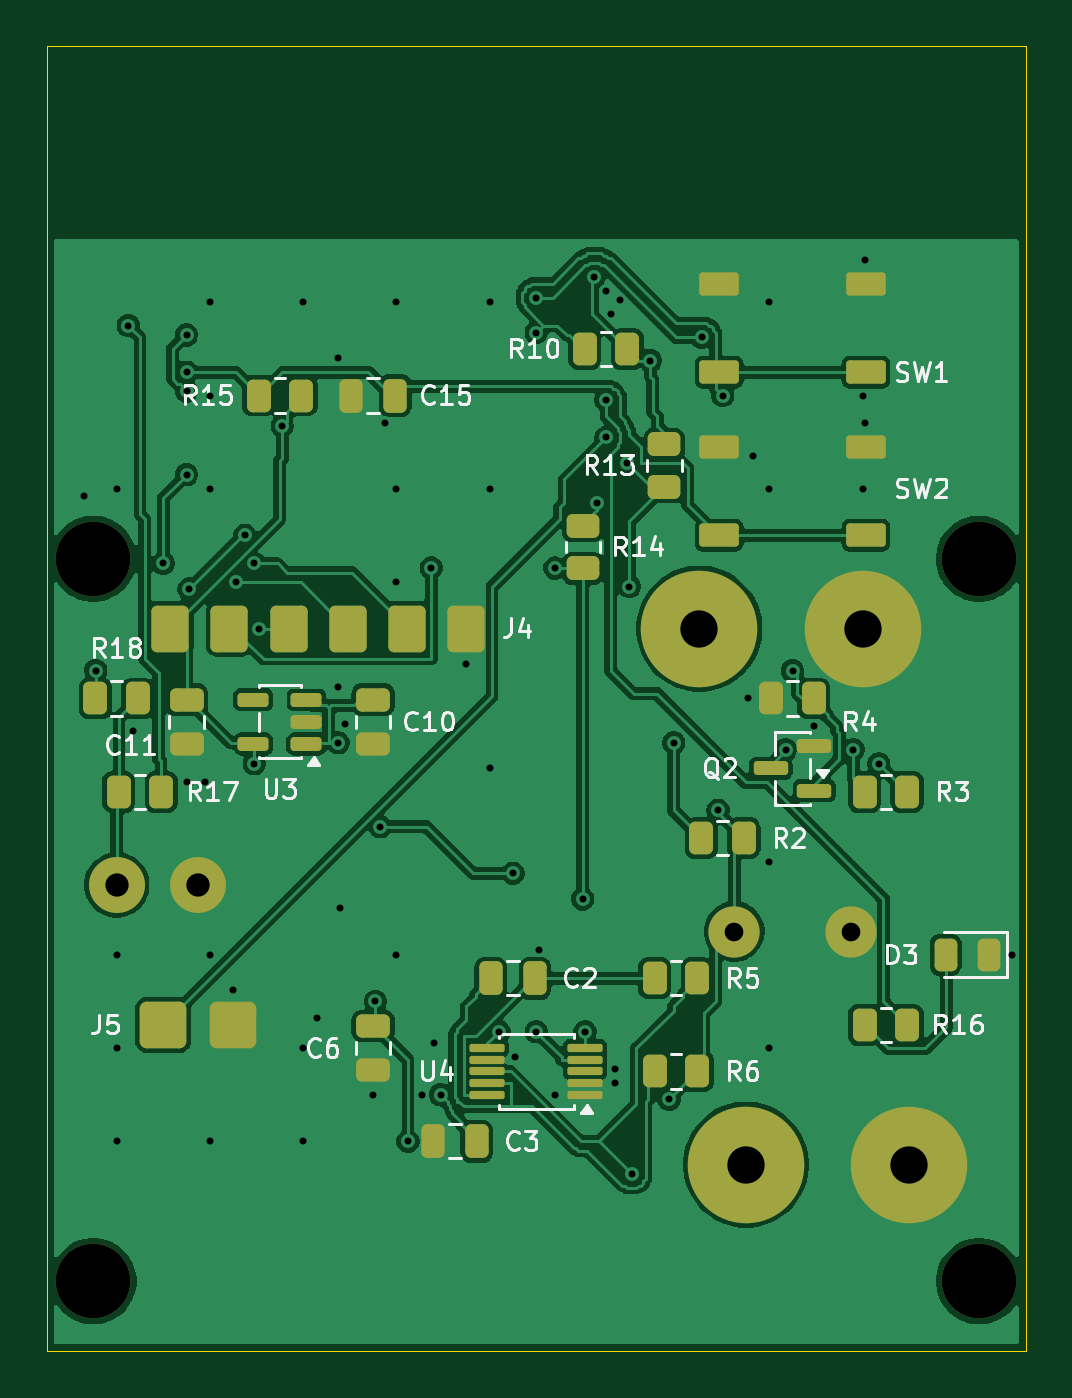
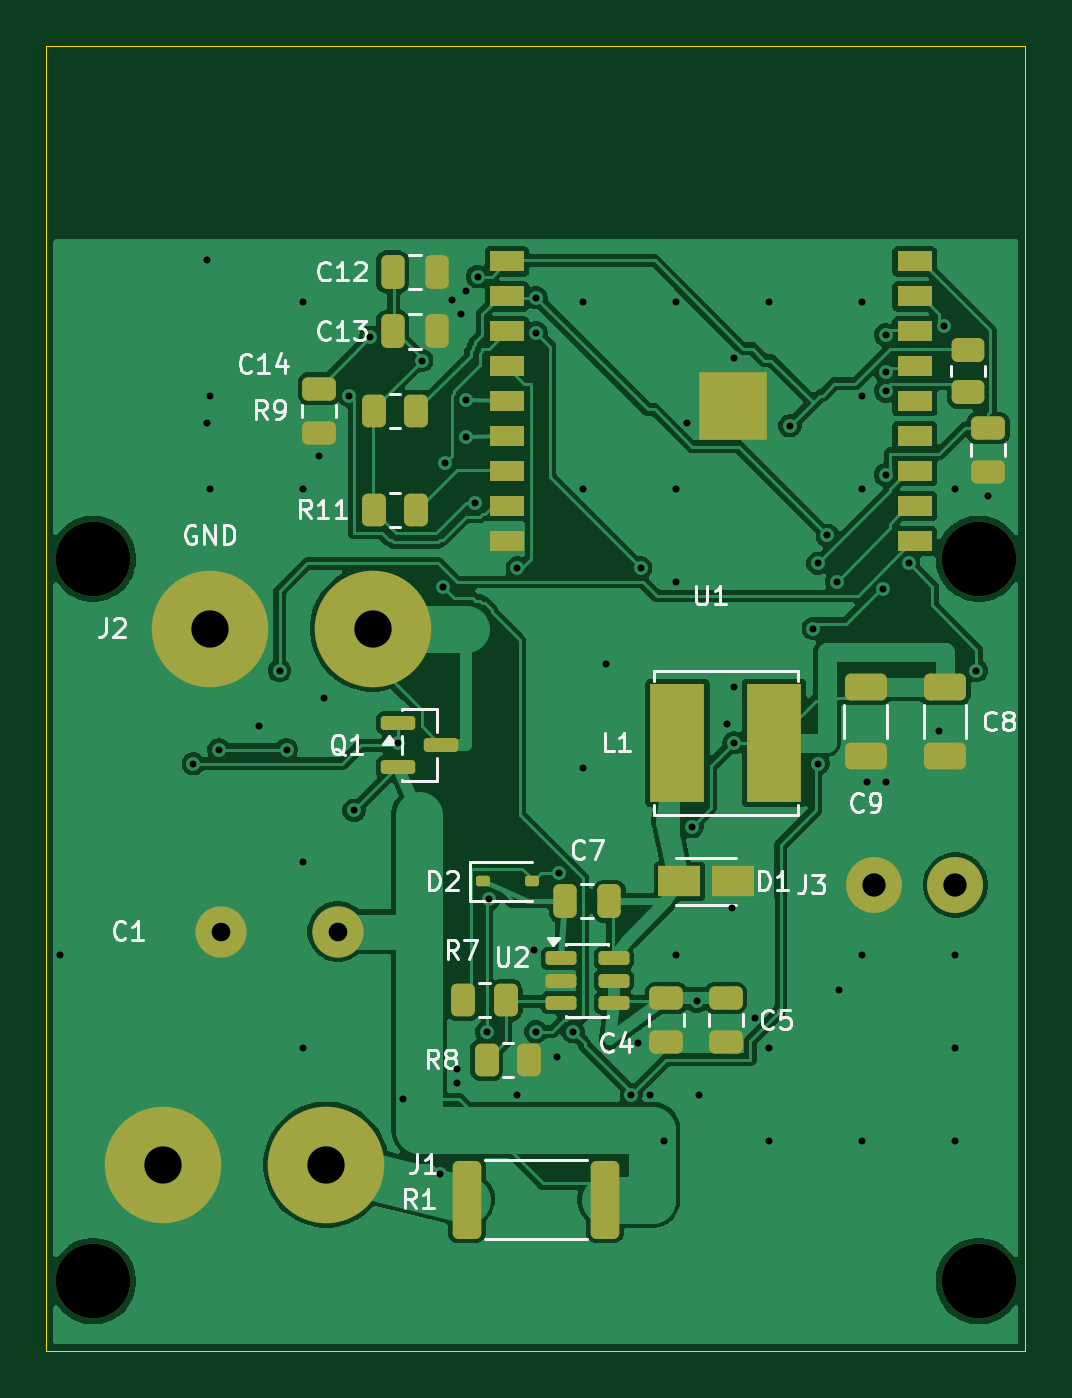
Circuit board: 10 layer files. Board 42.0 x 56.0 mm.
- bottom_copper: flashlight-B_Cu.gbl (105010 bytes)
- bottom_mask: flashlight-B_Mask.gbs (4593 bytes)
- paste: flashlight-B_Paste.gbp (4209 bytes)
- bottom_silk: flashlight-B_Silkscreen.gbo (29858 bytes)
- outline: flashlight-Edge_Cuts.gm1 (641 bytes)
- top_copper: flashlight-F_Cu.gtl (135230 bytes)
- top_mask: flashlight-F_Mask.gts (4989 bytes)
- paste: flashlight-F_Paste.gtp (3984 bytes)
- top_silk: flashlight-F_Silkscreen.gto (37253 bytes)
- drill: flashlight.drl (1832 bytes)

=== bottom_copper: flashlight-B_Cu.gbl (105010 bytes, source omitted) ===
=== bottom_mask: flashlight-B_Mask.gbs (4593 bytes, source omitted) ===
=== paste: flashlight-B_Paste.gbp ===
%TF.GenerationSoftware,KiCad,Pcbnew,10.0.5*%
%TF.CreationDate,2026-11-16T09:43:16+01:00*%
%TF.ProjectId,flashlight,666c6173-686c-4696-9768-742e6b696361,rev?*%
%TF.SameCoordinates,Original*%
%TF.FileFunction,Paste,Bot*%
%TF.FilePolarity,Positive*%
%FSLAX46Y46*%
G04 Gerber Fmt 4.6, Leading zero omitted, Abs format (unit mm)*
G04 Created by KiCad (PCBNEW 10.0.5) date 2026-11-16 09:43:16*
%MOMM*%
%LPD*%
G01*
G04 APERTURE LIST*
G04 Aperture macros list*
%AMRoundRect*
0 Rectangle with rounded corners*
0 $1 Rounding radius*
0 $2 $3 $4 $5 $6 $7 $8 $9 X,Y pos of 4 corners*
0 Add a 4 corners polygon primitive as box body*
4,1,4,$2,$3,$4,$5,$6,$7,$8,$9,$2,$3,0*
0 Add four circle primitives for the rounded corners*
1,1,$1+$1,$2,$3*
1,1,$1+$1,$4,$5*
1,1,$1+$1,$6,$7*
1,1,$1+$1,$8,$9*
0 Add four rect primitives between the rounded corners*
20,1,$1+$1,$2,$3,$4,$5,0*
20,1,$1+$1,$4,$5,$6,$7,0*
20,1,$1+$1,$6,$7,$8,$9,0*
20,1,$1+$1,$8,$9,$2,$3,0*%
G04 Aperture macros list end*
%ADD10RoundRect,0.250000X-0.475000X0.250000X-0.475000X-0.250000X0.475000X-0.250000X0.475000X0.250000X0*%
%ADD11RoundRect,0.250000X0.250000X0.475000X-0.250000X0.475000X-0.250000X-0.475000X0.250000X-0.475000X0*%
%ADD12RoundRect,0.250000X0.262500X0.450000X-0.262500X0.450000X-0.262500X-0.450000X0.262500X-0.450000X0*%
%ADD13RoundRect,0.250000X-0.450000X0.262500X-0.450000X-0.262500X0.450000X-0.262500X0.450000X0.262500X0*%
%ADD14R,0.700000X0.700000*%
%ADD15R,1.500000X0.900000*%
%ADD16RoundRect,0.250000X-0.650000X0.325000X-0.650000X-0.325000X0.650000X-0.325000X0.650000X0.325000X0*%
%ADD17RoundRect,0.150000X0.512500X0.150000X-0.512500X0.150000X-0.512500X-0.150000X0.512500X-0.150000X0*%
%ADD18RoundRect,0.112500X0.187500X0.112500X-0.187500X0.112500X-0.187500X-0.112500X0.187500X-0.112500X0*%
%ADD19RoundRect,0.250000X0.362500X1.425000X-0.362500X1.425000X-0.362500X-1.425000X0.362500X-1.425000X0*%
%ADD20R,1.800000X1.300000*%
%ADD21R,2.350000X5.100000*%
%ADD22RoundRect,0.150000X0.587500X0.150000X-0.587500X0.150000X-0.587500X-0.150000X0.587500X-0.150000X0*%
G04 APERTURE END LIST*
D10*
%TO.C,C16*%
X1600000Y-8400000D03*
X1600000Y-10300000D03*
%TD*%
D11*
%TO.C,C7*%
X19750000Y-28700000D03*
X17850000Y-28700000D03*
%TD*%
D10*
%TO.C,C14*%
X30300000Y-6700000D03*
X30300000Y-8600000D03*
%TD*%
D12*
%TO.C,R8*%
X23112500Y-35500000D03*
X21287500Y-35500000D03*
%TD*%
D13*
%TO.C,R12*%
X2450000Y-5037500D03*
X2450000Y-6862500D03*
%TD*%
D14*
%TO.C,U1*%
X13640000Y-8550000D03*
X13640000Y-7450000D03*
X13640000Y-6350000D03*
X12540000Y-8550000D03*
X12540000Y-7450000D03*
X12540000Y-6350000D03*
X11440000Y-8550000D03*
X11440000Y-7450000D03*
X11440000Y-6350000D03*
D15*
X22250000Y-1250000D03*
X22250000Y-2750000D03*
X22250000Y-4250000D03*
X22250000Y-5750000D03*
X22250000Y-7250000D03*
X22250000Y-8750000D03*
X22250000Y-10250000D03*
X22250000Y-11750000D03*
X22250000Y-13250000D03*
X4750000Y-13250000D03*
X4750000Y-11750000D03*
X4750000Y-10250000D03*
X4750000Y-8750000D03*
X4750000Y-7250000D03*
X4750000Y-5750000D03*
X4750000Y-4250000D03*
X4750000Y-2750000D03*
X4750000Y-1250000D03*
%TD*%
D16*
%TO.C,C9*%
X6850000Y-19525000D03*
X6850000Y-22475000D03*
%TD*%
D17*
%TO.C,U2*%
X19937500Y-31150000D03*
X19937500Y-32100000D03*
X19937500Y-33050000D03*
X17662500Y-33050000D03*
X17662500Y-32100000D03*
X17662500Y-31150000D03*
%TD*%
D18*
%TO.C,D2*%
X23250000Y-27850000D03*
X21150000Y-27850000D03*
%TD*%
D19*
%TO.C,R1*%
X23962500Y-41500000D03*
X18037500Y-41500000D03*
%TD*%
D20*
%TO.C,D1*%
X14850000Y-27850000D03*
X12550000Y-27850000D03*
%TD*%
D11*
%TO.C,C13*%
X27150000Y-4250000D03*
X25250000Y-4250000D03*
%TD*%
D12*
%TO.C,R7*%
X24112500Y-32950000D03*
X22287500Y-32950000D03*
%TD*%
D10*
%TO.C,C4*%
X15400000Y-32850000D03*
X15400000Y-34750000D03*
%TD*%
D11*
%TO.C,C12*%
X27150000Y-1700000D03*
X25250000Y-1700000D03*
%TD*%
D21*
%TO.C,L1*%
X14925000Y-21900000D03*
X10775000Y-21900000D03*
%TD*%
D12*
%TO.C,R11*%
X27962500Y-11900000D03*
X26137500Y-11900000D03*
%TD*%
D22*
%TO.C,Q1*%
X26937500Y-21050000D03*
X26937500Y-22950000D03*
X25062500Y-22000000D03*
%TD*%
D10*
%TO.C,C5*%
X12850000Y-32850000D03*
X12850000Y-34750000D03*
%TD*%
D12*
%TO.C,R9*%
X27962500Y-7650000D03*
X26137500Y-7650000D03*
%TD*%
D16*
%TO.C,C8*%
X3450000Y-19525000D03*
X3450000Y-22475000D03*
%TD*%
M02*

=== bottom_silk: flashlight-B_Silkscreen.gbo (29858 bytes, source omitted) ===
=== outline: flashlight-Edge_Cuts.gm1 ===
%TF.GenerationSoftware,KiCad,Pcbnew,10.0.5*%
%TF.CreationDate,2026-11-16T09:43:16+01:00*%
%TF.ProjectId,flashlight,666c6173-686c-4696-9768-742e6b696361,rev?*%
%TF.SameCoordinates,Original*%
%TF.FileFunction,Profile,NP*%
%FSLAX46Y46*%
G04 Gerber Fmt 4.6, Leading zero omitted, Abs format (unit mm)*
G04 Created by KiCad (PCBNEW 10.0.5) date 2026-11-16 09:43:16*
%MOMM*%
%LPD*%
G01*
G04 APERTURE LIST*
%TA.AperFunction,Profile*%
%ADD10C,0.050000*%
%TD*%
G04 APERTURE END LIST*
D10*
X0Y8000000D02*
X42000000Y8000000D01*
X0Y-48000000D02*
X0Y8000000D01*
X42000000Y8000000D02*
X42000000Y-48000000D01*
X42000000Y-48000000D02*
X0Y-48000000D01*
M02*

=== top_copper: flashlight-F_Cu.gtl (135230 bytes, source omitted) ===
=== top_mask: flashlight-F_Mask.gts (4989 bytes, source omitted) ===
=== paste: flashlight-F_Paste.gtp ===
%TF.GenerationSoftware,KiCad,Pcbnew,10.0.5*%
%TF.CreationDate,2026-11-16T09:43:16+01:00*%
%TF.ProjectId,flashlight,666c6173-686c-4696-9768-742e6b696361,rev?*%
%TF.SameCoordinates,Original*%
%TF.FileFunction,Paste,Top*%
%TF.FilePolarity,Positive*%
%FSLAX46Y46*%
G04 Gerber Fmt 4.6, Leading zero omitted, Abs format (unit mm)*
G04 Created by KiCad (PCBNEW 10.0.5) date 2026-11-16 09:43:16*
%MOMM*%
%LPD*%
G01*
G04 APERTURE LIST*
G04 Aperture macros list*
%AMRoundRect*
0 Rectangle with rounded corners*
0 $1 Rounding radius*
0 $2 $3 $4 $5 $6 $7 $8 $9 X,Y pos of 4 corners*
0 Add a 4 corners polygon primitive as box body*
4,1,4,$2,$3,$4,$5,$6,$7,$8,$9,$2,$3,0*
0 Add four circle primitives for the rounded corners*
1,1,$1+$1,$2,$3*
1,1,$1+$1,$4,$5*
1,1,$1+$1,$6,$7*
1,1,$1+$1,$8,$9*
0 Add four rect primitives between the rounded corners*
20,1,$1+$1,$2,$3,$4,$5,0*
20,1,$1+$1,$4,$5,$6,$7,0*
20,1,$1+$1,$6,$7,$8,$9,0*
20,1,$1+$1,$8,$9,$2,$3,0*%
G04 Aperture macros list end*
%ADD10RoundRect,0.250000X0.262500X0.450000X-0.262500X0.450000X-0.262500X-0.450000X0.262500X-0.450000X0*%
%ADD11RoundRect,0.250000X-0.450000X0.262500X-0.450000X-0.262500X0.450000X-0.262500X0.450000X0.262500X0*%
%ADD12RoundRect,0.250000X-0.475000X0.250000X-0.475000X-0.250000X0.475000X-0.250000X0.475000X0.250000X0*%
%ADD13RoundRect,0.250000X0.250000X0.475000X-0.250000X0.475000X-0.250000X-0.475000X0.250000X-0.475000X0*%
%ADD14RoundRect,0.150000X0.587500X0.150000X-0.587500X0.150000X-0.587500X-0.150000X0.587500X-0.150000X0*%
%ADD15RoundRect,0.087500X0.662500X0.087500X-0.662500X0.087500X-0.662500X-0.087500X0.662500X-0.087500X0*%
%ADD16RoundRect,0.150000X0.512500X0.150000X-0.512500X0.150000X-0.512500X-0.150000X0.512500X-0.150000X0*%
%ADD17RoundRect,0.150000X0.700000X0.350000X-0.700000X0.350000X-0.700000X-0.350000X0.700000X-0.350000X0*%
%ADD18RoundRect,0.243750X0.243750X0.456250X-0.243750X0.456250X-0.243750X-0.456250X0.243750X-0.456250X0*%
G04 APERTURE END LIST*
D10*
%TO.C,R18*%
X3912500Y-20000000D03*
X2087500Y-20000000D03*
%TD*%
%TO.C,R2*%
X29912500Y-26000000D03*
X28087500Y-26000000D03*
%TD*%
D11*
%TO.C,R13*%
X26500000Y-9087500D03*
X26500000Y-10912500D03*
%TD*%
D12*
%TO.C,C11*%
X6000000Y-20050000D03*
X6000000Y-21950000D03*
%TD*%
D13*
%TO.C,C15*%
X14950000Y-7000000D03*
X13050000Y-7000000D03*
%TD*%
D10*
%TO.C,R17*%
X4912500Y-24000000D03*
X3087500Y-24000000D03*
%TD*%
D14*
%TO.C,Q2*%
X32937500Y-23950000D03*
X32937500Y-22050000D03*
X31062500Y-23000000D03*
%TD*%
D15*
%TO.C,U4*%
X23100000Y-37000000D03*
X23100000Y-36500000D03*
X23100000Y-36000000D03*
X23100000Y-35500000D03*
X23100000Y-35000000D03*
X18900000Y-35000000D03*
X18900000Y-35500000D03*
X18900000Y-36000000D03*
X18900000Y-36500000D03*
X18900000Y-37000000D03*
%TD*%
D13*
%TO.C,C2*%
X20950000Y-32000000D03*
X19050000Y-32000000D03*
%TD*%
D10*
%TO.C,R16*%
X36912500Y-34000000D03*
X35087500Y-34000000D03*
%TD*%
%TO.C,R10*%
X24912500Y-5000000D03*
X23087500Y-5000000D03*
%TD*%
D16*
%TO.C,U3*%
X11137500Y-21950000D03*
X11137500Y-21000000D03*
X11137500Y-20050000D03*
X8862500Y-20050000D03*
X8862500Y-21950000D03*
%TD*%
D11*
%TO.C,R14*%
X23000000Y-12587500D03*
X23000000Y-14412500D03*
%TD*%
D10*
%TO.C,R6*%
X27912500Y-36000000D03*
X26087500Y-36000000D03*
%TD*%
%TO.C,R4*%
X32912500Y-20000000D03*
X31087500Y-20000000D03*
%TD*%
D17*
%TO.C,SW1*%
X35150000Y-6000000D03*
X28850000Y-6000000D03*
X35150000Y-2200000D03*
X28850000Y-2200000D03*
%TD*%
D12*
%TO.C,C6*%
X14000000Y-34050000D03*
X14000000Y-35950000D03*
%TD*%
D10*
%TO.C,R3*%
X36912500Y-24000000D03*
X35087500Y-24000000D03*
%TD*%
D17*
%TO.C,SW2*%
X35150000Y-13000000D03*
X28850000Y-13000000D03*
X35150000Y-9200000D03*
X28850000Y-9200000D03*
%TD*%
D10*
%TO.C,R15*%
X10912500Y-7000000D03*
X9087500Y-7000000D03*
%TD*%
D13*
%TO.C,C3*%
X18450000Y-39000000D03*
X16550000Y-39000000D03*
%TD*%
D12*
%TO.C,C10*%
X14000000Y-20050000D03*
X14000000Y-21950000D03*
%TD*%
D18*
%TO.C,D3*%
X40437500Y-31000000D03*
X38562500Y-31000000D03*
%TD*%
D10*
%TO.C,R5*%
X27912500Y-32000000D03*
X26087500Y-32000000D03*
%TD*%
M02*

=== top_silk: flashlight-F_Silkscreen.gto (37253 bytes, source omitted) ===
=== drill: flashlight.drl ===
M48
; DRILL file KiCad 10.0.5 date 2026-11-16T09:43:16
; FORMAT={-:-/ absolute / metric / decimal}
; #@! TF.CreationDate,2026-11-16T09:43:16+01:00
; #@! TF.GenerationSoftware,Kicad,Pcbnew,10.0.5
; #@! TF.FileFunction,MixedPlating,1,2
FMAT,2
METRIC
; #@! TA.AperFunction,Plated,PTH,ViaDrill
T1C0.300
; #@! TA.AperFunction,Plated,PTH,ComponentDrill
T2C0.800
; #@! TA.AperFunction,Plated,PTH,ComponentDrill
T3C1.000
; #@! TA.AperFunction,Plated,PTH,ComponentDrill
T4C1.600
; #@! TA.AperFunction,NonPlated,NPTH,ComponentDrill
T5C3.200
%
G90
G05
T1
X1.6Y-11.3
X2.1Y-18.8
X3.0Y-11.0
X3.0Y-31.0
X3.0Y-35.0
X3.0Y-39.0
X3.5Y-4.0
X3.7Y-21.4
X5.0Y-14.2
X6.0Y-4.4
X6.0Y-6.0
X6.0Y-6.8
X6.0Y-10.4
X6.0Y-23.6
X6.1Y-15.3
X6.8Y-23.6
X7.0Y-3.0
X7.0Y-7.0
X7.0Y-11.0
X7.0Y-31.0
X7.0Y-39.0
X8.0Y-32.5
X8.1Y-15.0
X8.5Y-13.0
X8.9Y-14.2
X8.9Y-22.8
X9.1Y-17.0
X10.1Y-8.3
X11.0Y-3.0
X11.0Y-35.0
X11.0Y-39.0
X11.6Y-33.7
X12.5Y-5.4
X12.5Y-19.5
X12.5Y-21.9
X12.6Y-29.0
X12.8Y-21.1
X14.0Y-37.0
X14.1Y-33.0
X14.3Y-25.5
X14.5Y-8.2
X15.0Y-3.0
X15.0Y-11.0
X15.0Y-15.0
X15.0Y-31.0
X15.5Y-39.0
X16.1Y-37.0
X16.5Y-14.4
X16.6Y-34.8
X16.9Y-37.0
X18.0Y-18.5
X19.0Y-3.0
X19.0Y-11.0
X19.0Y-23.0
X19.4Y-34.3
X20.0Y-27.5
X20.1Y-35.4
X21.0Y-2.8
X21.0Y-4.3
X21.0Y-34.3
X21.1Y-30.8
X21.8Y-14.4
X21.8Y-37.0
X23.0Y-28.6
X23.1Y-34.3
X23.5Y-1.9
X23.6Y-11.6
X24.0Y-2.5
X24.0Y-7.2
X24.0Y-8.8
X24.2Y-3.5
X24.4Y-35.9
X24.4Y-36.5
X24.6Y-2.9
X24.9Y-9.9
X25.0Y-15.2
X25.1Y-40.4
X25.9Y-5.5
X26.7Y-37.2
X26.9Y-21.9
X28.1Y-4.5
X28.8Y-24.8
X29.0Y-7.0
X30.1Y-20.0
X30.3Y-9.6
X31.0Y-3.0
X31.0Y-11.0
X31.0Y-27.0
X31.0Y-35.0
X31.7Y-22.2
X32.0Y-18.8
X32.9Y-21.2
X34.6Y-22.2
X35.0Y-7.0
X35.0Y-11.0
X35.1Y-1.2
X35.1Y-8.2
X35.7Y-22.8
X41.4Y-31.0
T2
X29.5Y-30.0
X34.5Y-30.0
T3
X3.0Y-28.0
X6.5Y-28.0
T4
X28.0Y-17.0
X30.0Y-40.0
X35.0Y-17.0
X37.0Y-40.0
T5
X2.0Y-14.0
X2.0Y-45.0
X40.0Y-14.0
X40.0Y-45.0
M30
